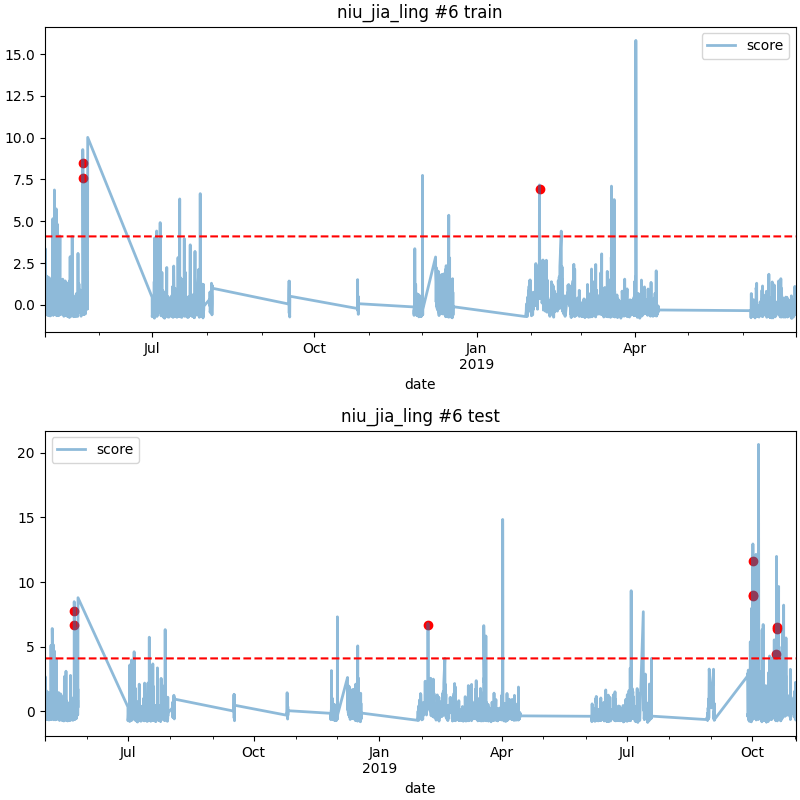

The table this chart was drawn from, first rows:
date, score
2018-05-22 18:00, 7.755
2018-05-22 19:00, 6.679
2019-02-05 15:00, 6.709
2019-10-01 11:00, 8.899
2019-10-01 12:00, 9.025
2019-10-01 13:00, 11.64
2019-10-18 01:00, 4.475
2019-10-18 17:00, 6.407
2019-10-18 18:00, 6.508
